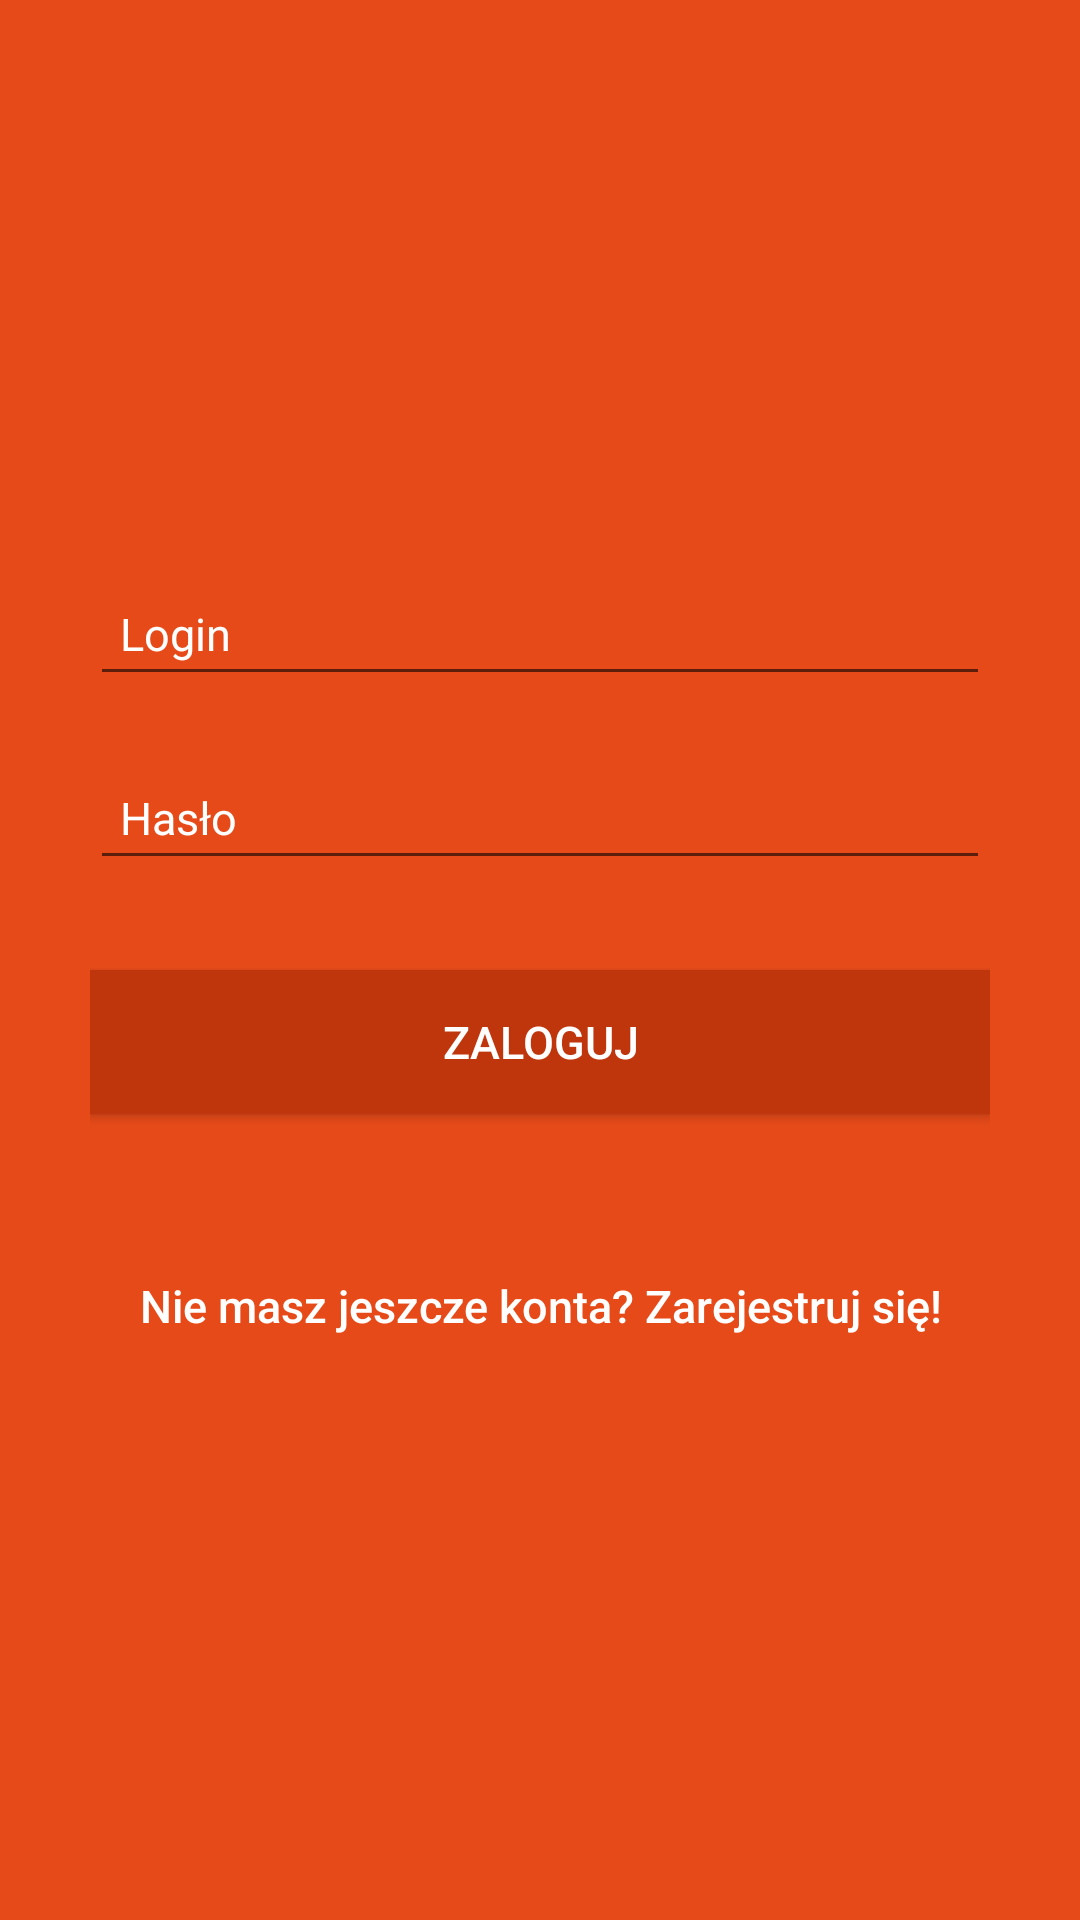

Produce the Android XML layout that renders to this screen, including the resource entries it uses.
<!-- AndroidManifest.xml: application theme AppTheme -->
<!-- res/layout/activity_login.xml -->
<?xml version="1.0" encoding="utf-8"?>
<LinearLayout
    xmlns:android="http://schemas.android.com/apk/res/android"
    android:layout_width="fill_parent"
    android:layout_height="fill_parent"
    android:background="@color/colorPrimary"
    android:gravity="center"
    android:orientation="vertical"
    android:padding="10dp">

    <LinearLayout
        android:layout_width="fill_parent"
        android:layout_height="wrap_content"
        android:layout_gravity="center"
        android:orientation="vertical"
        android:paddingLeft="20dp"
        android:paddingRight="20dp" >

        <android.support.design.widget.TextInputLayout
            android:id="@+id/input_email"
            android:layout_width="fill_parent"
            android:layout_height="wrap_content"
            android:layout_marginBottom="10dp"
            android:hint="@string/login_hint"
            android:textColorHint="@color/colorText"
            android:theme="@style/Text">

            <EditText
                android:id="@+id/usernameEditText"
                android:layout_width="fill_parent"
                android:layout_height="wrap_content"
                android:inputType="textEmailAddress"
                android:padding="10dp"
                android:singleLine="true"
                style="@style/editTextStyle"/>

        </android.support.design.widget.TextInputLayout>


        <android.support.design.widget.TextInputLayout
            android:id="@+id/input_password"
            android:layout_width="fill_parent"
            android:layout_height="wrap_content"
            android:layout_marginBottom="10dp"
            android:hint="@string/hint_password"
            android:textColorHint="@color/colorText"
            android:theme="@style/Text">

            <EditText
                android:id="@+id/passwordEditText"
                android:layout_width="fill_parent"
                android:layout_height="wrap_content"
                android:inputType="textPassword"
                android:padding="10dp"
                android:singleLine="true"
                style="@style/editTextStyle"/>

        </android.support.design.widget.TextInputLayout>

        <Button
            android:id="@+id/loginButton"
            android:layout_width="fill_parent"
            android:layout_height="wrap_content"
            android:layout_marginTop="20dip"
            android:background="@color/colorPrimaryDark"
            android:text="@string/btn_login"
            android:textColor="@color/colorText" />


        <Button
            android:id="@+id/linkToRegisterScreenButton"
            android:layout_width="fill_parent"
            android:layout_height="wrap_content"
            android:layout_marginTop="40dip"
            android:background="@color/colorPrimary"
            android:text="@string/btn_link_to_register"
            android:textAllCaps="false"
            android:textColor="@color/colorText"
            android:textSize="15sp"
            style="?android:attr/borderlessButtonStyle" />
    </LinearLayout>

</LinearLayout>
<!-- resources referenced by this layout -->
<resources>
  <color name="colorPrimary">#e64a19</color>
  <color name="colorPrimaryDark">#bf360c</color>
  <color name="colorText">#FFFFFF</color>
  <string name="btn_link_to_register">Nie masz jeszcze konta? Zarejestruj się!</string>
  <string name="btn_login">ZALOGUJ</string>
  <string name="hint_password">Hasło</string>
  <string name="login_hint">Login</string>
  <style name="AppTheme" parent="Theme.AppCompat.Light.NoActionBar">
          <item name="colorPrimary">@color/colorPrimary</item>
          <item name="colorPrimaryDark">@color/colorPrimaryDark</item>
          <item name="colorAccent">@color/colorAccent</item>
          <item name="android:textColor">@color/colorText</item>
          <item name="android:textSize">15sp</item>
          <item name="android:spinnerStyle">@style/Widget.AppCompat.Spinner.Underlined</item>
          <item name="android:itemBackground">@color/colorBackground</item>
          <item name="android:dialogTheme">@style/MyDialogTheme</item>
          <item name="android:datePickerStyle">@style/MyDatePicker</item>
      </style>
  <color name="colorAccent">#e64a19</color>
  <color name="colorBackground">#333333</color>
  <style name="MyDialogTheme" parent="android:Theme.Material.Dialog" tools:targetApi="lollipop">
          <item name="android:datePickerStyle">@style/MyDatePicker</item>
      </style>
  <style name="MyDatePicker" parent="android:Widget.Material.DatePicker" tools:targetApi="lollipop">
          <item name="android:datePickerMode">spinner</item>
      </style>
</resources>
